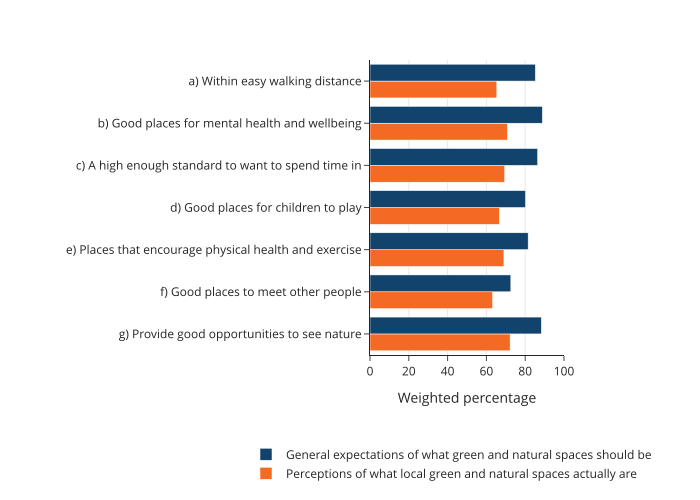

Data behind this chart, as committed beside it:
question, response, percentage
Perceptions of what local green and natu…, a) Within easy walking distance, 65.37
Perceptions of what local green and natu…, b) Good places for mental health and wel…, 70.83
Perceptions of what local green and natu…, c) A high enough standard to want to spe…, 69.43
Perceptions of what local green and natu…, d) Good places for children to play, 66.65
Perceptions of what local green and natu…, e) Places that encourage physical health…, 69.04
Perceptions of what local green and natu…, f) Good places to meet other people, 63.19
Perceptions of what local green and natu…, g) Provide good opportunities to see nat…, 72.23
General expectations of what green and n…, a) Within easy walking distance, 85.22
General expectations of what green and n…, b) Good places for mental health and wel…, 88.83
General expectations of what green and n…, c) A high enough standard to want to spe…, 86.4
General expectations of what green and n…, d) Good places for children to play, 80.14
General expectations of what green and n…, e) Places that encourage physical health…, 81.52
General expectations of what green and n…, f) Good places to meet other people, 72.59
General expectations of what green and n…, g) Provide good opportunities to see nat…, 88.31
